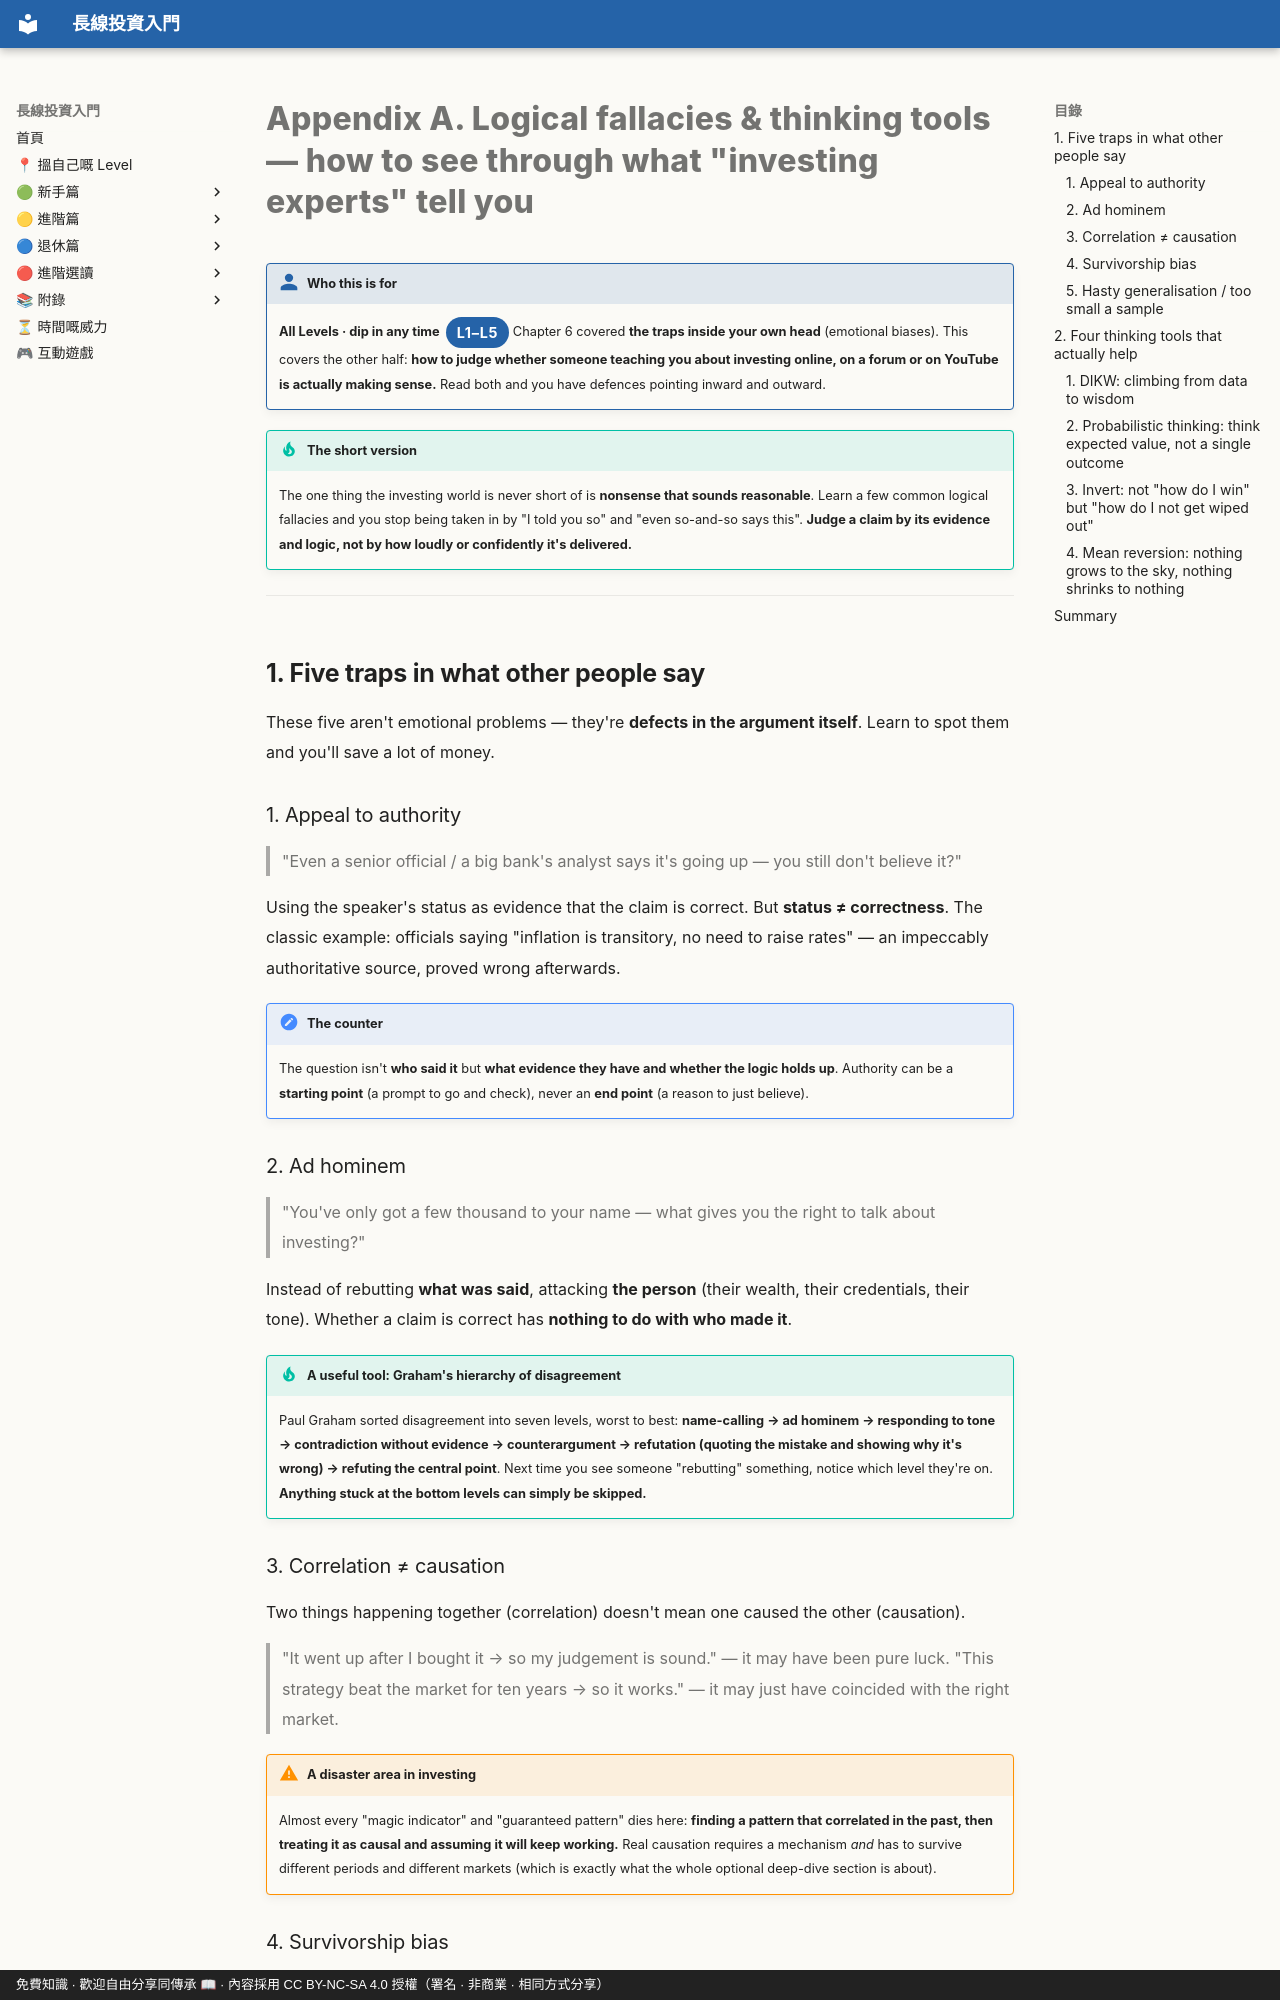

repository: OolongTea2025/long-term-investing · page: 附錄/01-邏輯謬誤與思維.en/index.html · generator: mkdocs · copyright: 免費知識 · 歡迎自由分享同傳承 📖 · 內容採用 CC BY-NC-SA 4.0 授權（署名 · 非商業 · 相同方式分享）

# Appendix A. Logical fallacies & thinking tools — how to see through what "investing experts" tell you

!!! who "Who this is for"
    **All Levels · dip in any time**<span class="lvtag">L1–L5</span>
    Chapter 6 covered **the traps inside your own head** (emotional biases). This covers the other half: **how to judge whether someone teaching you about investing online, on a forum or on YouTube is actually making sense.** Read both and you have defences pointing inward and outward.

!!! tip "The short version"
    The one thing the investing world is never short of is **nonsense that sounds reasonable**. Learn a few common logical fallacies and you stop being taken in by "I told you so" and "even so-and-so says this". **Judge a claim by its evidence and logic, not by how loudly or confidently it's delivered.**

---

## 1. Five traps in what other people say

These five aren't emotional problems — they're **defects in the argument itself**. Learn to spot them and you'll save a lot of money.

### 1. Appeal to authority

> "Even a senior official / a big bank's analyst says it's going up — you still don't believe it?"

Using the speaker's status as evidence that the claim is correct. But **status ≠ correctness**. The classic example: officials saying "inflation is transitory, no need to raise rates" — an impeccably authoritative source, proved wrong afterwards.

!!! note "The counter"
    The question isn't **who said it** but **what evidence they have and whether the logic holds up**. Authority can be a **starting point** (a prompt to go and check), never an **end point** (a reason to just believe).

### 2. Ad hominem

> "You've only got a few thousand to your name — what gives you the right to talk about investing?"

Instead of rebutting **what was said**, attacking **the person** (their wealth, their credentials, their tone). Whether a claim is correct has **nothing to do with who made it**.

!!! tip "A useful tool: Graham's hierarchy of disagreement"
    Paul Graham sorted disagreement into seven levels, worst to best: **name-calling → ad hominem → responding to tone → contradiction without evidence → counterargument → refutation (quoting the mistake and showing why it's wrong) → refuting the central point**. Next time you see someone "rebutting" something, notice which level they're on. **Anything stuck at the bottom levels can simply be skipped.**

### 3. Correlation ≠ causation

Two things happening together (correlation) doesn't mean one caused the other (causation).

> "It went up after I bought it → so my judgement is sound." — it may have been pure luck.
> "This strategy beat the market for ten years → so it works." — it may just have coincided with the right market.

!!! warning "A disaster area in investing"
    Almost every "magic indicator" and "guaranteed pattern" dies here: **finding a pattern that correlated in the past, then treating it as causal and assuming it will keep working.** Real causation requires a mechanism *and* has to survive different periods and different markets (which is exactly what the whole optional deep-dive section is about).

### 4. Survivorship bias

You only see **the ones that succeeded**, never **the ones that failed and disappeared**.

> "I know someone who got rich picking stocks" — you see the one who got rich; the people who bet just as heavily and lost everything **stopped talking about it long ago**, so you never see them.

!!! example "Why it's so dangerous"
    Get-rich-by-trading stories are loud and widely repeated; the people who lost everything leave quietly. So you **overestimate the success rate of concentrated bets**. The same applies to "which fund manager wins year after year" and "which stock went up tenfold in a decade" — remember you're looking at **the survivors**, not the whole population.
